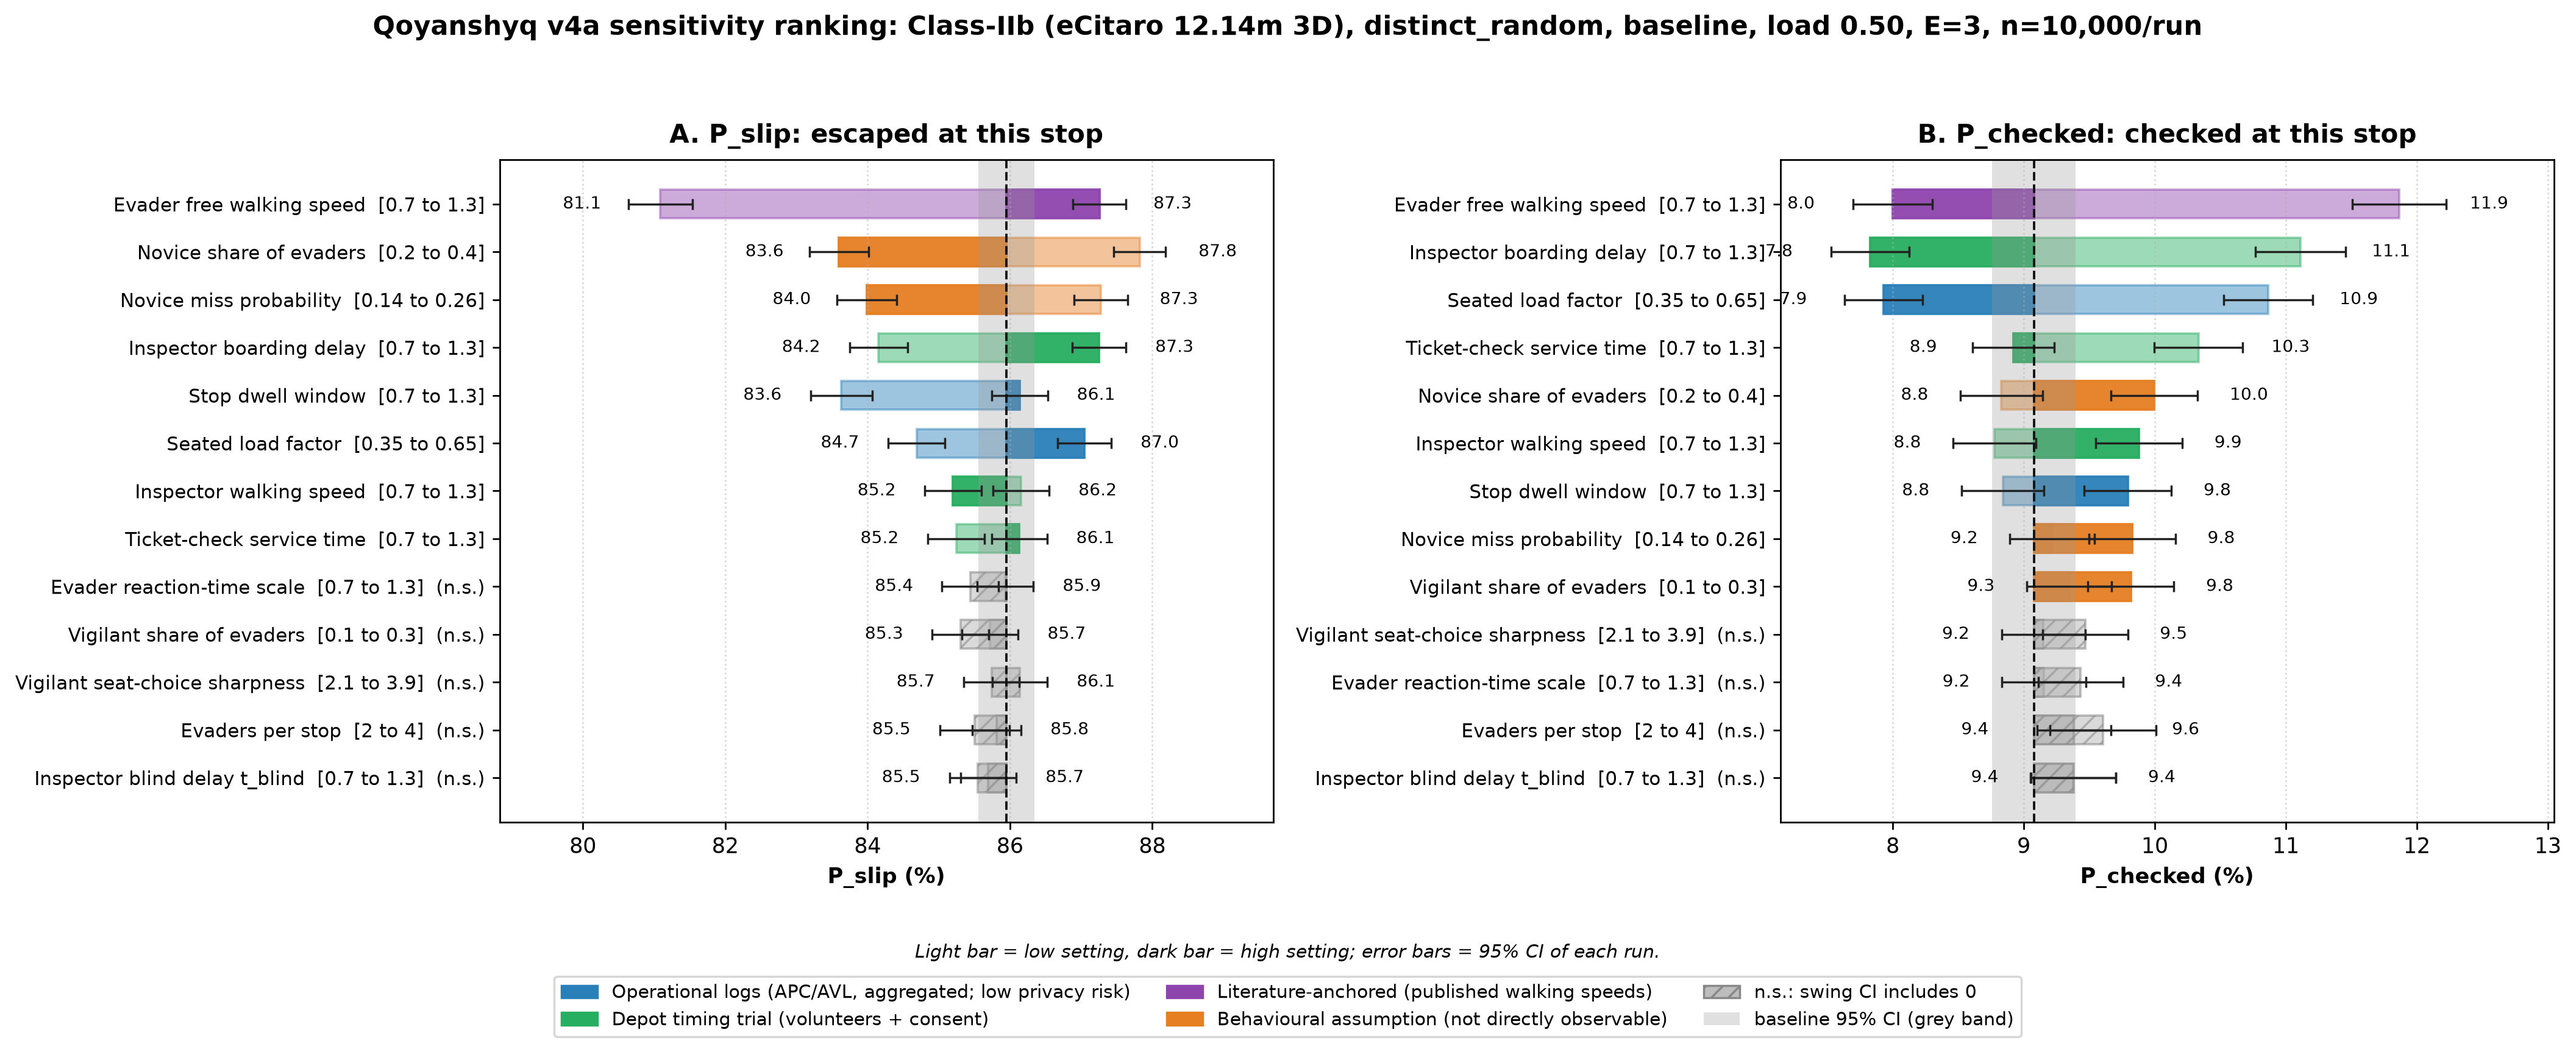

Values plotted in this chart, from the file beside it:
parameter, range, category, slip_lo, slip_hi, slip_lo_se, slip_hi_se, slip_swing, slip_ci95, slip_sig, chk_lo, chk_hi, chk_lo_se, chk_hi_se, chk_swing, chk_ci95, chk_sig
Stop dwell window, 0.7 to 1.3, Operational logs (APC/AVL, aggregated; l…, 83.63, 86.14, 0.219, 0.201, 2.503, 0.583, True, 8.84, 9.793, 0.161, 0.171, 0.953, 0.459, True
Seated load factor, 0.35 to 0.65, Operational logs (APC/AVL, aggregated; l…, 84.69, 87.05, 0.203, 0.193, 2.357, 0.549, True, 10.87, 7.93, 0.173, 0.153, -2.937, 0.453, True
Ticket-check service time, 0.7 to 1.3, Depot timing trial (volunteers + consent…, 85.25, 86.13, 0.203, 0.198, 0.887, 0.555, True, 10.33, 8.92, 0.172, 0.159, -1.413, 0.46, True
Inspector boarding delay, 0.7 to 1.3, Depot timing trial (volunteers + consent…, 84.15, 87.25, 0.207, 0.193, 3.1, 0.555, True, 11.11, 7.827, 0.176, 0.153, -3.287, 0.457, True
Inspector walking speed, 0.7 to 1.3, Depot timing trial (volunteers + consent…, 86.16, 85.2, 0.2, 0.202, -0.957, 0.556, True, 8.777, 9.88, 0.161, 0.169, 1.103, 0.457, True
Inspector blind delay t_blind, 0.7 to 1.3, Depot timing trial (volunteers + consent…, 85.55, 85.7, 0.202, 0.201, 0.15, 0.558, False, 9.377, 9.38, 0.166, 0.165, 0.003, 0.459, False
Evader free walking speed, 0.7 to 1.3, Literature-anchored (published walking s…, 81.09, 87.26, 0.229, 0.192, 6.167, 0.585, True, 11.87, 8.0, 0.183, 0.154, -3.867, 0.469, True
Evaders per stop, 2 to 4, Behavioural assumption (not directly obs…, 85.5, 85.81, 0.25, 0.175, 0.31, 0.599, False, 9.605, 9.382, 0.207, 0.144, -0.223, 0.494, False
Novice share of evaders, 0.2 to 0.4, Behavioural assumption (not directly obs…, 87.82, 83.6, 0.186, 0.212, -4.227, 0.553, True, 8.83, 9.997, 0.16, 0.169, 1.167, 0.456, True
Vigilant share of evaders, 0.1 to 0.3, Behavioural assumption (not directly obs…, 85.72, 85.31, 0.202, 0.203, -0.413, 0.561, False, 9.347, 9.817, 0.165, 0.168, 0.47, 0.462, True
Novice miss probability, 0.14 to 0.26, Behavioural assumption (not directly obs…, 87.28, 83.99, 0.191, 0.213, -3.287, 0.562, True, 9.217, 9.827, 0.164, 0.169, 0.61, 0.462, True
Evader reaction-time scale, 0.7 to 1.3, Behavioural assumption (not directly obs…, 85.93, 85.44, 0.2, 0.203, -0.49, 0.558, False, 9.153, 9.433, 0.163, 0.165, 0.28, 0.455, False
Vigilant seat-choice sharpness, 2.1 to 3.9, Behavioural assumption (not directly obs…, 86.14, 85.74, 0.197, 0.199, -0.393, 0.55, False, 9.15, 9.47, 0.163, 0.165, 0.32, 0.455, False
